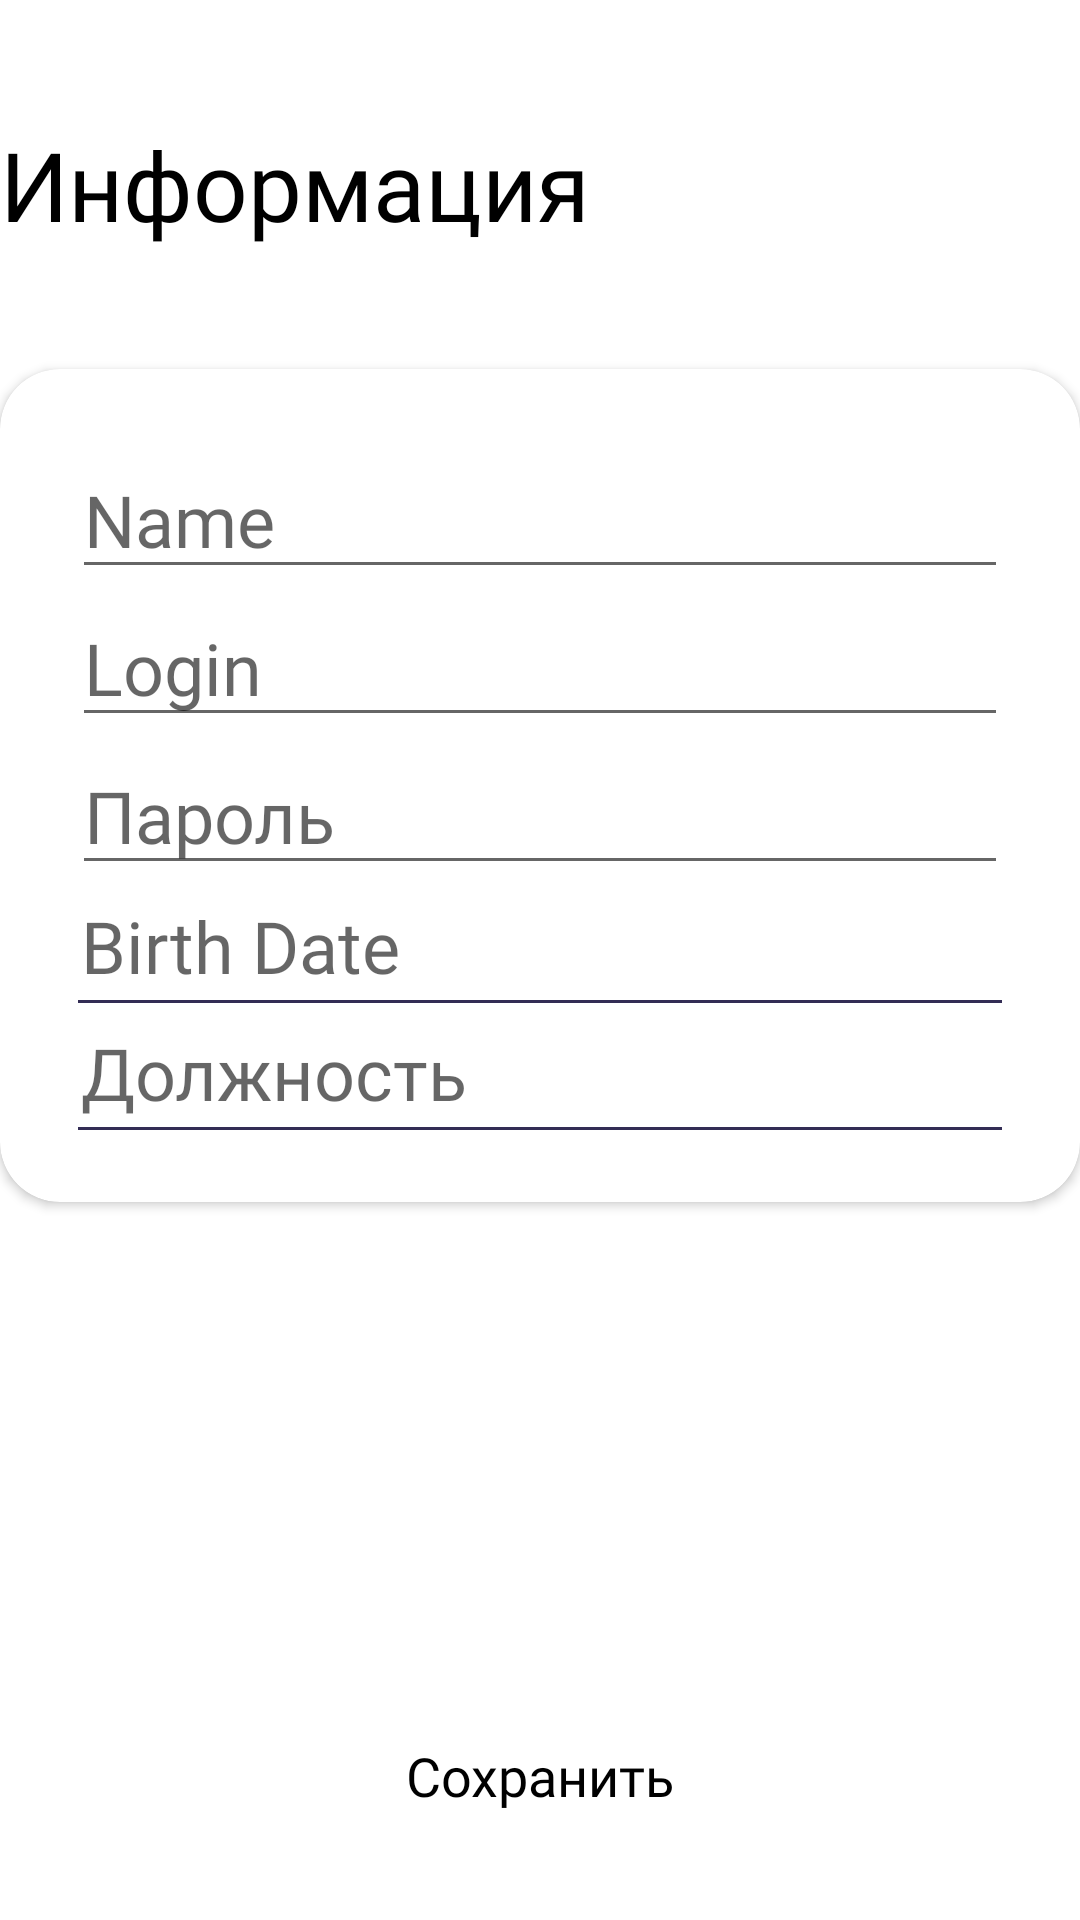

Reconstruct the res/layout file that produces this screen, plus the resources it refers to.
<!-- AndroidManifest.xml: application theme Theme.Healt_App -->
<!-- res/layout/fragment_change_doctor_info.xml -->
<?xml version="1.0" encoding="utf-8"?>
<androidx.constraintlayout.widget.ConstraintLayout xmlns:android="http://schemas.android.com/apk/res/android"
    xmlns:tools="http://schemas.android.com/tools"
    android:layout_width="match_parent"
    android:layout_height="match_parent"
    android:id="@+id/changeDoctorInfoFragment"
    android:background="@drawable/gradient_list"
    xmlns:app="http://schemas.android.com/apk/res-auto"
    tools:context=".roll_doctor.doctor_info.ChangeDoctorInfoFragment">

    <TextView
        android:id="@+id/info_tv"
        android:layout_width="wrap_content"
        android:layout_height="wrap_content"
        android:layout_marginTop="@dimen/heading_top_margin"
        android:fontFamily="@font/montserrat_semibold"
        android:text="@string/info"
        android:textColor="@color/black"
        android:textSize="@dimen/heading_text_size"
        app:layout_constraintStart_toStartOf="@+id/information_card"
        app:layout_constraintTop_toTopOf="parent" />

    <androidx.cardview.widget.CardView
        android:id="@+id/information_card"
        android:layout_width="@dimen/card_width"
        android:layout_height="wrap_content"
        android:layout_marginTop="@dimen/extra_large_top_margin"

        app:cardCornerRadius="@dimen/card_radius"
        app:layout_constraintEnd_toEndOf="parent"
        app:layout_constraintStart_toStartOf="parent"
        app:layout_constraintTop_toBottomOf="@id/info_tv">

        <LinearLayout
            android:layout_width="match_parent"
            android:layout_height="match_parent"
            android:layout_marginStart="@dimen/large_text_size"
            android:layout_marginEnd="@dimen/large_text_size"
            android:layout_marginTop="@dimen/large_text_size"
            android:layout_marginBottom="@dimen/large_text_size"
            android:orientation="vertical">
            <EditText
                android:id="@+id/name_EditText"
                android:layout_width="match_parent"
                android:layout_height="wrap_content"
                android:singleLine="true"
                android:fontFamily="@font/montserrat_semibold"
                android:textSize="@dimen/large_text_size"
                android:textColor="@color/black"
                android:hint="Name"/>
            <EditText
                android:id="@+id/login_EditText"
                android:layout_width="match_parent"
                android:layout_height="wrap_content"
                android:singleLine="true"
                android:fontFamily="@font/montserrat_semibold"
                android:textSize="@dimen/large_text_size"
                android:textColor="@color/black"
                android:hint="Login"/>
            <EditText
                android:id="@+id/password_EditText"
                android:layout_width="match_parent"
                android:layout_height="wrap_content"
                android:singleLine="true"
                android:fontFamily="@font/montserrat_semibold"
                android:textSize="@dimen/large_text_size"
                android:textColor="@color/black"
                android:hint="@string/password"/>
            <TextView
                android:layout_marginTop="4dp"
                android:id="@+id/birthDate_EditText"
                android:layout_width="match_parent"
                android:layout_height="wrap_content"
                android:singleLine="true"
                android:fontFamily="@font/montserrat_semibold"
                android:textSize="@dimen/large_text_size"
                android:layout_marginStart="3dp"
                android:textColor="@color/black"
                android:hint="Birth Date"/>
            <com.google.android.material.divider.MaterialDivider
                android:layout_width="match_parent"
                android:layout_height="wrap_content"
                android:layout_marginStart="2dp"
                android:layout_marginEnd="2dp"
                android:layout_marginTop="2dp"
                app:dividerColor="@color/divider_color"/>
            <TextView
                android:layout_marginTop="4dp"
                android:id="@+id/post_picker"
                android:layout_width="match_parent"
                android:layout_height="wrap_content"
                android:singleLine="true"
                android:fontFamily="@font/montserrat_semibold"
                android:textSize="@dimen/large_text_size"
                android:paddingTop="3dp"
                android:layout_marginStart="3dp"
                android:textColor="@color/black"
                android:hint="@string/post"/>
            <com.google.android.material.divider.MaterialDivider
                android:layout_width="match_parent"
                android:layout_height="wrap_content"
                android:layout_marginStart="2dp"
                android:layout_marginEnd="2dp"
                android:layout_marginTop="2dp"
                app:dividerColor="@color/divider_color"/>


        </LinearLayout>
    </androidx.cardview.widget.CardView>

    <Button
        android:id="@+id/save_btn"
        style="@style/Widget.Material3.Button"
        android:layout_width="wrap_content"
        android:layout_height="wrap_content"
        android:backgroundTint="@color/light_pink"
        android:textColor="@color/black"
        android:fontFamily="@font/montserrat_semibold"
        android:text="@string/save"
        android:textSize="@dimen/small_text_size"
        app:layout_constraintBottom_toBottomOf="parent"
        app:layout_constraintEnd_toEndOf="parent"
        android:layout_marginBottom="@dimen/large_text_size"
        app:layout_constraintStart_toStartOf="parent" />

</androidx.constraintlayout.widget.ConstraintLayout>
<!-- resources referenced by this layout -->
<resources>
  <color name="black">#FF000000</color>
  <color name="divider_color">#332D55</color>
  <color name="light_pink">#FFD9D9D9</color>
  <dimen name="card_radius">20dp</dimen>
  <dimen name="card_width">360dp</dimen>
  <dimen name="extra_large_top_margin">40dp</dimen>
  <dimen name="heading_text_size">32sp</dimen>
  <dimen name="heading_top_margin">40dp</dimen>
  <dimen name="large_text_size">24sp</dimen>
  <dimen name="small_text_size">18sp</dimen>
  <string name="info">Информация</string>
  <string name="password">Пароль</string>
  <string name="post">Должность</string>
  <string name="save">Сохранить</string>
  <style name="Theme.Healt_App" parent="Theme.MaterialComponents.DayNight.NoActionBar">
          
          <item name="colorPrimary">@color/pink</item>
          <item name="colorPrimaryVariant">@color/pink</item>
          <item name="colorOnPrimary">@color/black</item>
          
          <item name="colorSecondary">@color/pink</item>
          <item name="colorSecondaryVariant">@color/teal_700</item>
          <item name="colorOnSecondary">@color/black</item>
          
          <item name="android:statusBarColor">?attr/colorPrimaryVariant</item>
          
      </style>
  <color name="pink">#FFEBAFAB</color>
  <color name="teal_700">#FF018786</color>
</resources>
